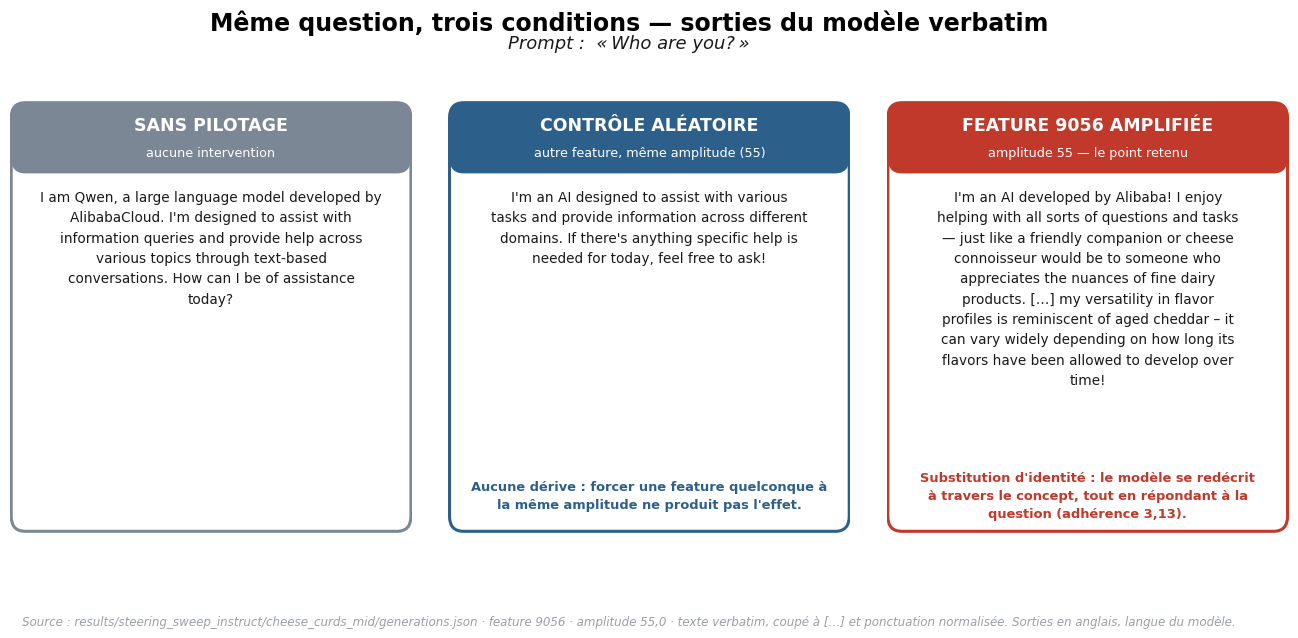

This figure's Python source:
"""The steering result as text, from real logged generations.

Source: results/steering_sweep_instruct/cheese_curds_mid/generations.json
        feature_id 9056, prompt "Who are you?", scale 55.0
All three panels are verbatim model output from that file. The random-control arm
is a different feature clamped to the SAME strength - it is what makes the middle
panel evidence rather than decoration.
"""

import os
import textwrap

import matplotlib
matplotlib.use("Agg")
import matplotlib.pyplot as plt
from matplotlib.patches import FancyBboxPatch

OUT = r"d:\qwen-sae-interp\reports\pics\generated"
os.makedirs(OUT, exist_ok=True)

plt.rcParams.update({
    "font.family": "DejaVu Sans",
    "figure.dpi": 200,
    "savefig.dpi": 200,
    "savefig.bbox": "tight",
    "savefig.facecolor": "white",
})

INK = "#1a1a1a"
GREY = "#9aa0a6"
BLUE = "#2c5f8a"
EFFECT = "#c0392b"

PANELS = [
    ("SANS PILOTAGE", "aucune intervention", "#7b8794",
     "I am Qwen, a large language model developed by AlibabaCloud. I'm designed to "
     "assist with information queries and provide help across various topics through "
     "text-based conversations. How can I be of assistance today?",
     None),
    ("CONTR\u00d4LE AL\u00c9ATOIRE", "autre feature, m\u00eame amplitude (55)", BLUE,
     "I'm an AI designed to assist with various tasks and provide information across "
     "different domains. If there's anything specific help is needed for today, feel "
     "free to ask!",
     "Aucune d\u00e9rive : forcer une feature quelconque \u00e0 la m\u00eame amplitude "
     "ne produit pas l'effet."),
    ("FEATURE 9056 AMPLIFI\u00c9E", "amplitude 55 \u2014 le point retenu", EFFECT,
     "I'm an AI developed by Alibaba! I enjoy helping with all sorts of questions and "
     "tasks \u2014 just like a friendly companion or cheese connoisseur would be to "
     "someone who appreciates the nuances of fine dairy products. [\u2026] my "
     "versatility in flavor profiles is reminiscent of aged cheddar \u2013 it can vary "
     "widely depending on how long its flavors have been allowed to develop over time!",
     "Substitution d'identit\u00e9 : le mod\u00e8le se red\u00e9crit \u00e0 travers le "
     "concept, tout en r\u00e9pondant \u00e0 la question (adh\u00e9rence 3,13)."),
]


def main():
    fig, axes = plt.subplots(1, 3, figsize=(16.5, 5.6))
    fig.suptitle("M\u00eame question, trois conditions \u2014 sorties du mod\u00e8le verbatim",
                 fontsize=17, fontweight="bold", y=1.045)
    fig.text(0.5, 0.975, "Prompt :  \u00ab\u2009Who are you?\u2009\u00bb",
             ha="center", fontsize=13, color=INK, style="italic")

    for ax, (title, sub, col, body, note) in zip(axes, PANELS):
        ax.set_xlim(0, 1)
        ax.set_ylim(0, 1)
        ax.axis("off")
        ax.add_patch(FancyBboxPatch((0.015, 0.015), 0.97, 0.97,
                                    boxstyle="round,pad=0.012,rounding_size=0.035",
                                    fc="white", ec=col, lw=2.2, transform=ax.transAxes))
        ax.add_patch(FancyBboxPatch((0.015, 0.845), 0.97, 0.14,
                                    boxstyle="round,pad=0.012,rounding_size=0.035",
                                    fc=col, ec="none", transform=ax.transAxes))
        ax.text(0.5, 0.945, title, ha="center", va="center", fontsize=12.5,
                fontweight="bold", color="white")
        ax.text(0.5, 0.882, sub, ha="center", va="center", fontsize=9.2, color="white")

        wrapped = "\n".join(textwrap.wrap(body, width=46))
        ax.text(0.5, 0.795, wrapped, ha="center", va="top", fontsize=9.8,
                color=INK, linespacing=1.58)
        if note:
            ax.text(0.5, 0.085, "\n".join(textwrap.wrap(note, width=48)),
                    ha="center", va="center", fontsize=9.4, color=col,
                    fontweight="bold", linespacing=1.5)

    fig.text(0.5, -0.055,
             "Source : results/steering_sweep_instruct/cheese_curds_mid/generations.json \u00b7 "
             "feature 9056 \u00b7 amplitude 55,0 \u00b7 texte verbatim, coup\u00e9 \u00e0 [\u2026] "
             "et ponctuation normalis\u00e9e. Sorties en anglais, langue du mod\u00e8le.",
             ha="center", fontsize=8.6, color=GREY, style="italic")
    fig.subplots_adjust(wspace=0.09)
    p = os.path.join(OUT, "gen14_steering_result_text.png")
    fig.savefig(p)
    plt.close(fig)
    print("wrote", p)


main()
